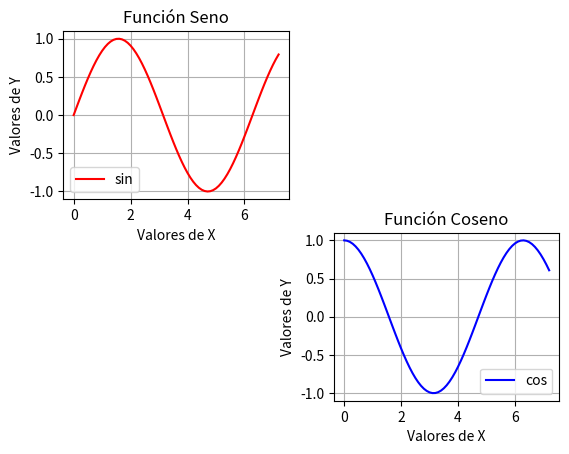

The matplotlib source for this figure:
"""
Ejercicio 1
Realizar un gráfico de linea de la función trigonométrica del seno y coseno
en 2 gráficos distintos de 0 a 2pi, use el método subplot()
"""

import matplotlib.pyplot as plt
import numpy as np

LIM_INF = 0
LIM_SUP = 2*np.pi + 1
RAZON = 0.1
x = np.arange(LIM_INF, LIM_SUP, RAZON)
y1 = np.sin(x)
y2 = np.cos(x)
x_label = "Grados"
y_label = "Funciones Trigonométricas"

def graficos_1(x):
    plt.subplot(2,2,1)
    plt.plot(x, y1, 'r', label="sin")
    plt.grid()
    plt.legend()
    plt.xlabel("Valores de X")
    plt.ylabel("Valores de Y")
    plt.title("Función Seno")
    plt.subplot(2,2,4)
    plt.plot(x, y2, 'b', label="cos")
    plt.grid()
    plt.legend()
    plt.xlabel("Valores de X")
    plt.ylabel("Valores de Y")
    plt.title("Función Coseno")

    plt.show()

if __name__ == '__main__':
    graficos_1(x)